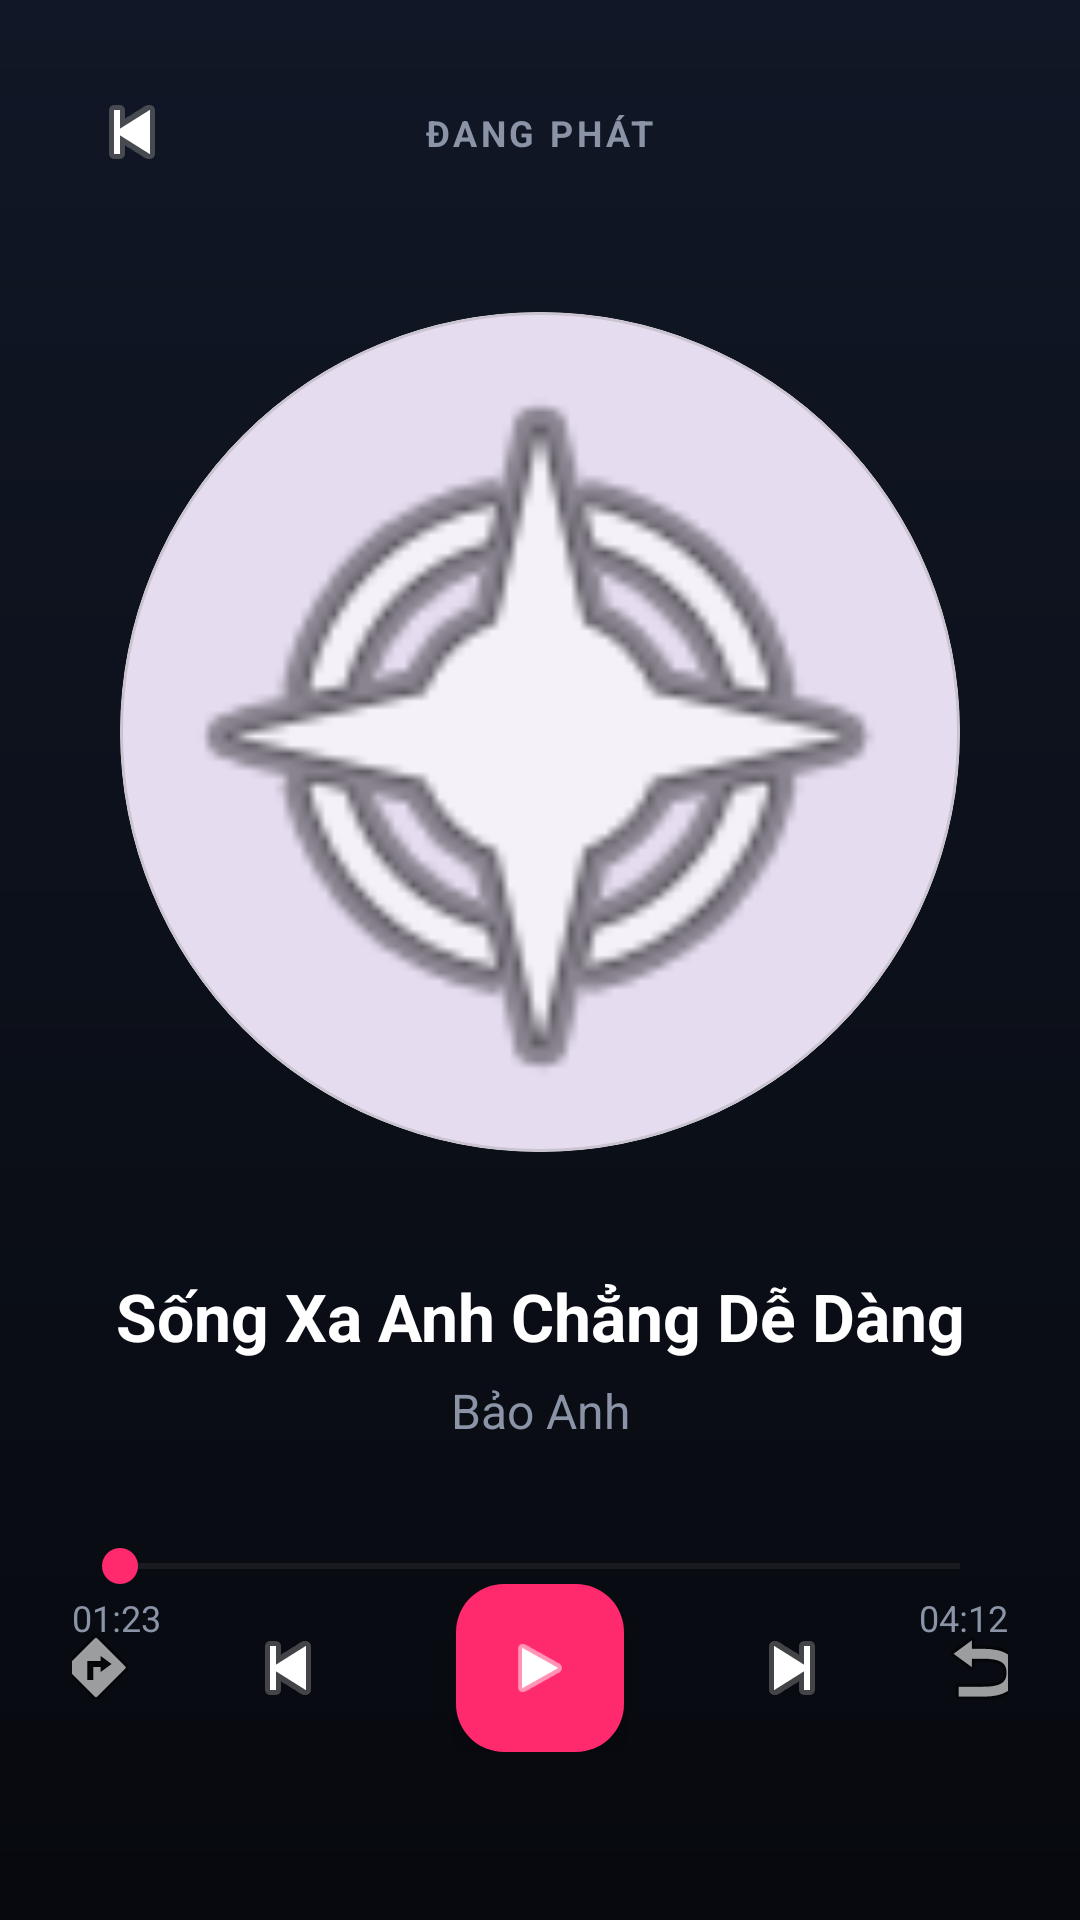

Layout XML and referenced resources for this Android screen:
<!-- AndroidManifest.xml: application theme Theme.OffMusic -->
<!-- res/layout/activity_player.xml -->
<androidx.constraintlayout.widget.ConstraintLayout
    xmlns:android="http://schemas.android.com/apk/res/android"
    xmlns:app="http://schemas.android.com/apk/res-auto"
    xmlns:tools="http://schemas.android.com/tools"
    android:layout_width="match_parent"
    android:layout_height="match_parent"
    android:background="@drawable/bg_main_gradient"
    android:padding="24dp">

    <ImageButton
        android:id="@+id/btnBack"
        android:layout_width="40dp"
        android:layout_height="40dp"
        android:background="?attr/selectableItemBackgroundBorderless"
        android:src="@android:drawable/ic_media_previous"
        app:layout_constraintStart_toStartOf="parent"
        app:layout_constraintTop_toTopOf="parent" />

    <TextView
        android:layout_width="wrap_content"
        android:layout_height="wrap_content"
        android:text="ĐANG PHÁT"
        android:textColor="@color/text_secondary"
        android:textSize="12sp"
        android:textStyle="bold"
        android:letterSpacing="0.1"
        app:layout_constraintBottom_toBottomOf="@id/btnBack"
        app:layout_constraintEnd_toEndOf="parent"
        app:layout_constraintStart_toStartOf="parent"
        app:layout_constraintTop_toTopOf="@id/btnBack" />

    <com.google.android.material.card.MaterialCardView
        android:id="@+id/cvAlbumArt"
        android:layout_width="280dp"
        android:layout_height="280dp"
        android:layout_marginTop="40dp"
        app:cardCornerRadius="140dp"
        app:cardElevation="20dp"
        app:layout_constraintEnd_toEndOf="parent"
        app:layout_constraintStart_toStartOf="parent"
        app:layout_constraintTop_toBottomOf="@id/btnBack">

        <ImageView
            android:layout_width="match_parent"
            android:layout_height="match_parent"
            android:scaleType="centerCrop"
            android:src="@android:drawable/ic_menu_compass" />
    </com.google.android.material.card.MaterialCardView>

    <TextView
        android:id="@+id/tvPlayerTitle"
        android:layout_width="match_parent"
        android:layout_height="wrap_content"
        android:layout_marginTop="40dp"
        android:gravity="center"
        android:text="Sống Xa Anh Chẳng Dễ Dàng"
        android:textColor="@color/text_primary"
        android:textSize="22sp"
        android:textStyle="bold"
        app:layout_constraintTop_toBottomOf="@id/cvAlbumArt" />

    <TextView
        android:id="@+id/tvPlayerArtist"
        android:layout_width="match_parent"
        android:layout_height="wrap_content"
        android:layout_marginTop="6dp"
        android:gravity="center"
        android:text="Bảo Anh"
        android:textColor="@color/text_secondary"
        android:textSize="16sp"
        app:layout_constraintTop_toBottomOf="@id/tvPlayerTitle" />

    <SeekBar
        android:id="@+id/seekBar"
        android:layout_width="match_parent"
        android:layout_height="wrap_content"
        android:layout_marginTop="32dp"
        android:progressTint="@color/color_active"
        android:thumbTint="@color/color_active"
        app:layout_constraintTop_toBottomOf="@id/tvPlayerArtist" />

    <TextView
        android:id="@+id/tvCurrentTime"
        android:layout_width="wrap_content"
        android:layout_height="wrap_content"
        android:text="01:23"
        android:textColor="@color/text_secondary"
        android:textSize="12sp"
        app:layout_constraintStart_toStartOf="@id/seekBar"
        app:layout_constraintTop_toBottomOf="@id/seekBar" />

    <TextView
        android:id="@+id/tvTotalTime"
        android:layout_width="wrap_content"
        android:layout_height="wrap_content"
        android:text="04:12"
        android:textColor="@color/text_secondary"
        android:textSize="12sp"
        app:layout_constraintEnd_toEndOf="@id/seekBar"
        app:layout_constraintTop_toBottomOf="@id/seekBar" />

    <LinearLayout
        android:layout_width="match_parent"
        android:layout_height="wrap_content"
        android:gravity="center"
        android:orientation="horizontal"
        android:layout_marginBottom="32dp"
        app:layout_constraintBottom_toBottomOf="parent">

        <ImageButton
            android:id="@+id/btnShuffle"
            android:layout_width="48dp"
            android:layout_height="48dp"
            android:background="?attr/selectableItemBackgroundBorderless"
            android:src="@android:drawable/ic_menu_directions" />

        <ImageButton
            android:id="@+id/btnPrev"
            android:layout_width="48dp"
            android:layout_height="48dp"
            android:layout_marginHorizontal="16dp"
            android:background="?attr/selectableItemBackgroundBorderless"
            android:src="@android:drawable/ic_media_previous" />

        <com.google.android.material.floatingactionbutton.FloatingActionButton
            android:id="@+id/fabPlayPause"
            android:layout_width="wrap_content"
            android:layout_height="wrap_content"
            android:layout_marginHorizontal="16dp"
            app:backgroundTint="@color/color_active"
            app:tint="@color/text_primary"
            android:src="@android:drawable/ic_media_play" />

        <ImageButton
            android:id="@+id/btnNext"
            android:layout_width="48dp"
            android:layout_height="48dp"
            android:layout_marginHorizontal="16dp"
            android:background="?attr/selectableItemBackgroundBorderless"
            android:src="@android:drawable/ic_media_next" />

        <ImageButton
            android:id="@+id/btnRepeat"
            android:layout_width="48dp"
            android:layout_height="48dp"
            android:background="?attr/selectableItemBackgroundBorderless"
            android:src="@android:drawable/ic_menu_revert" />
    </LinearLayout>

</androidx.constraintlayout.widget.ConstraintLayout>
<!-- resources referenced by this layout -->
<resources>
  <color name="color_active">#FF2A6D</color>
  <color name="text_primary">#FFFFFF</color>
  <color name="text_secondary">#8A94A6</color>
  <!-- drawable bg_main_gradient (drawable) -->
  <?xml version="1.0" encoding="utf-8"?>
  <shape xmlns:android="http://schemas.android.com/apk/res/android">
      <gradient
          android:startColor="@color/bg_dark_gradient_start"
          android:endColor="@color/bg_dark_gradient_end"
          android:angle="270"/>
  </shape>
  <style name="Theme.OffMusic" parent="Base.Theme.OffMusic" />
  <color name="bg_dark_gradient_start">#111726</color>
  <color name="bg_dark_gradient_end">#07090E</color>
  <style name="Base.Theme.OffMusic" parent="Theme.Material3.DayNight.NoActionBar">
          
          
      </style>
</resources>
